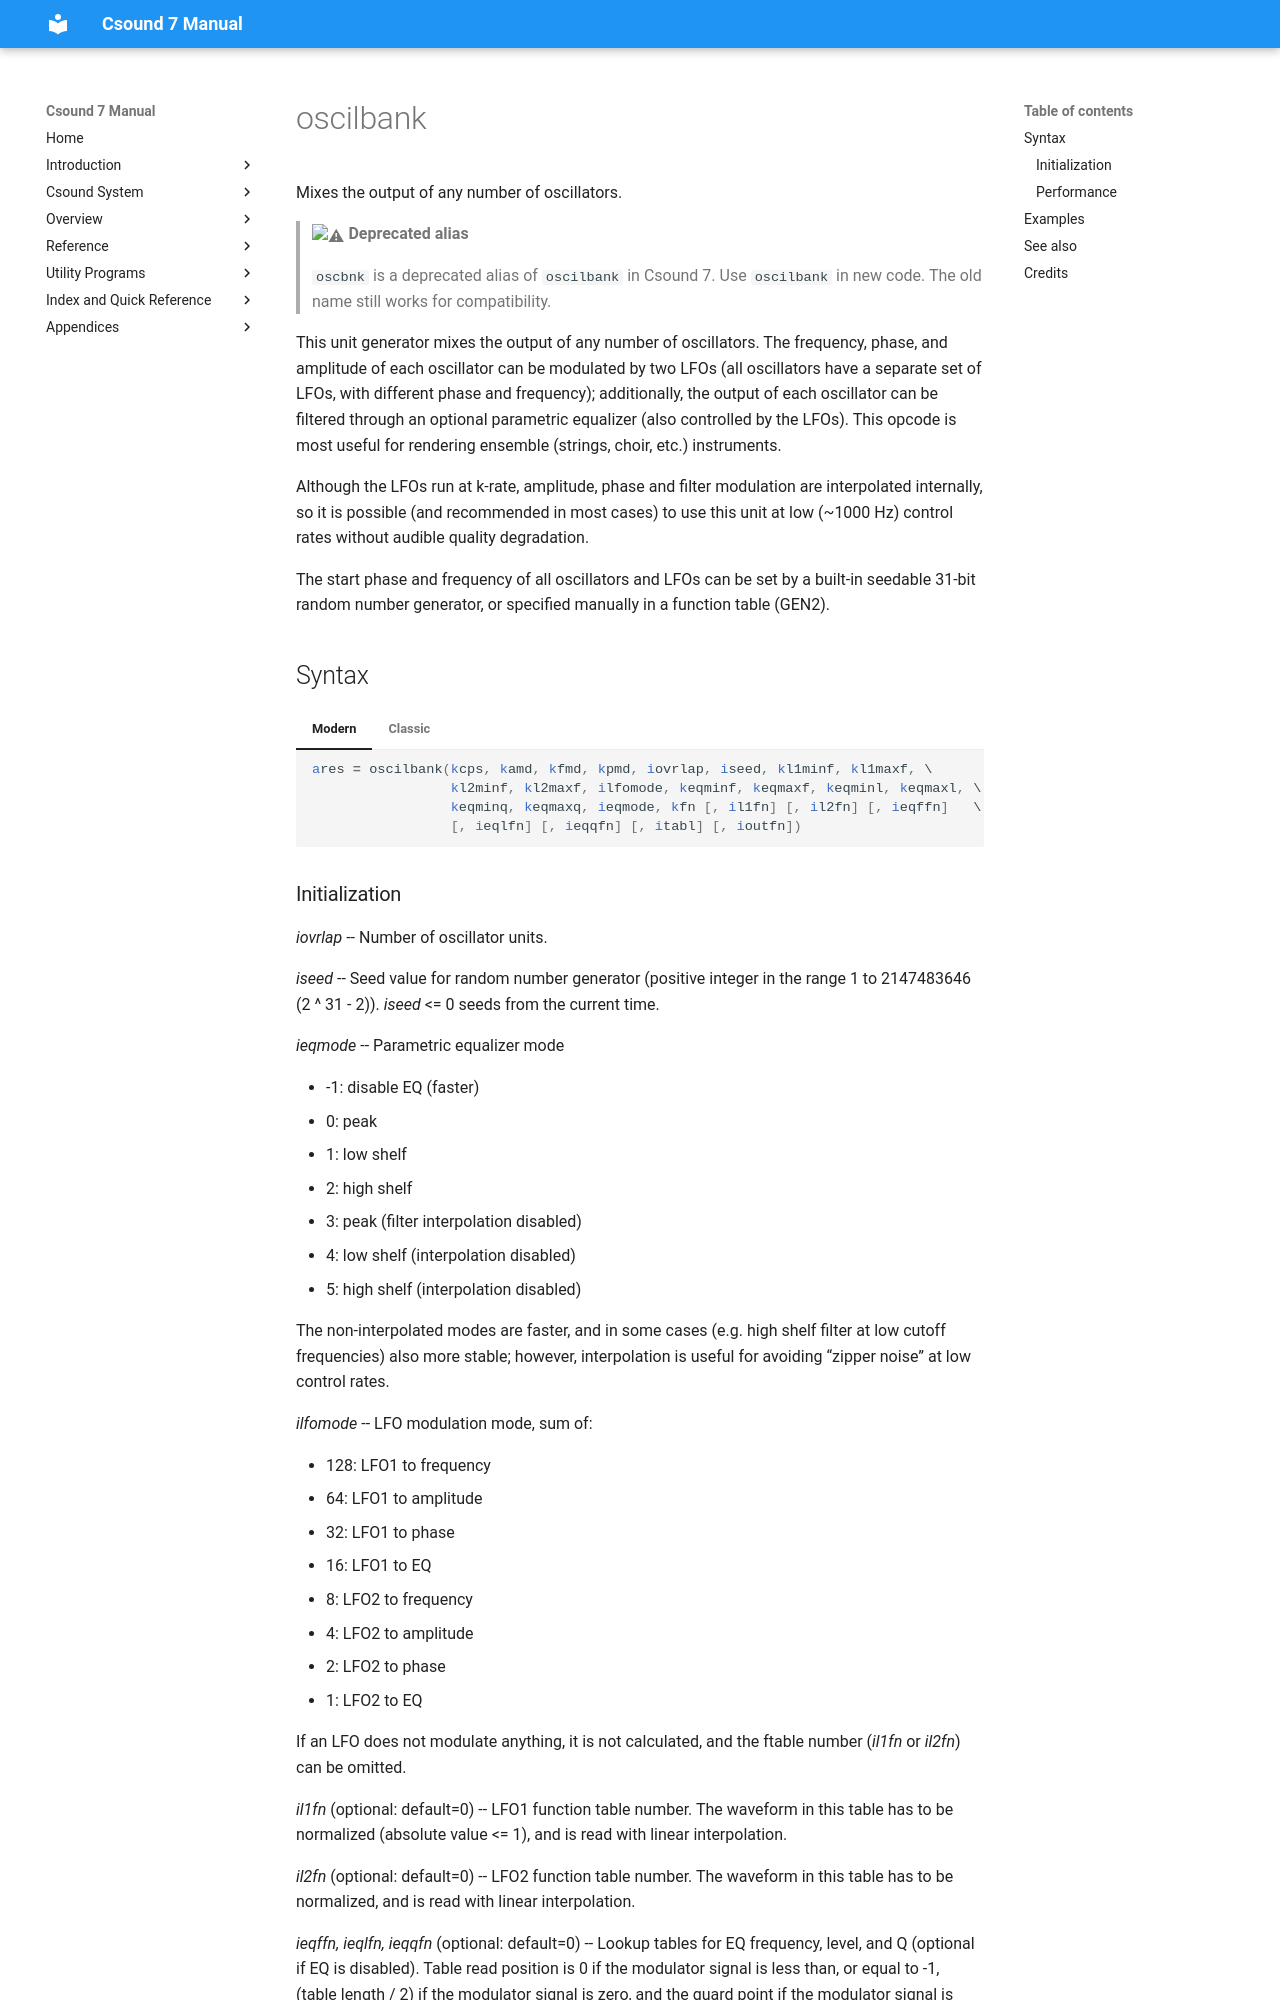

repository: csound/manual · page: opcodes/oscbnk/index.html · generator: mkdocs

<!--
id:oscbnk
category:Signal Generators:Basic Oscillators
-->
# oscilbank
Mixes the output of any number of oscillators.

> :warning: **Deprecated alias**
>
> `oscbnk` is a deprecated alias of `oscilbank` in Csound 7. Use `oscilbank` in new code. The old name still works for compatibility.

This unit generator mixes the output of any number of oscillators. The frequency, phase, and amplitude of each oscillator can be modulated by two LFOs (all oscillators have a separate set of LFOs, with different phase and frequency); additionally, the output of each oscillator can be filtered through an optional parametric equalizer (also controlled by the LFOs).  This opcode is most useful for rendering ensemble (strings, choir, etc.) instruments.

Although the LFOs run at k-rate, amplitude, phase and filter modulation are interpolated internally, so it is possible (and recommended in most cases) to use this unit at low (~1000 Hz) control rates without audible quality degradation.

The start phase and frequency of all oscillators and LFOs can be set by a built-in seedable 31-bit random number generator, or specified manually in a function table (GEN2).

## Syntax
=== "Modern"
    ``` csound-orc
    ares = oscilbank(kcps, kamd, kfmd, kpmd, iovrlap, iseed, kl1minf, kl1maxf, \
                     kl2minf, kl2maxf, ilfomode, keqminf, keqmaxf, keqminl, keqmaxl, \
                     keqminq, keqmaxq, ieqmode, kfn [, il1fn] [, il2fn] [, ieqffn]   \
                     [, ieqlfn] [, ieqqfn] [, itabl] [, ioutfn])
    ```

=== "Classic"
    ``` csound-orc
    ares oscbnk kcps, kamd, kfmd, kpmd, iovrlap, iseed, kl1minf, kl1maxf, \
                kl2minf, kl2maxf, ilfomode, keqminf, keqmaxf, keqminl, keqmaxl, \
                keqminq, keqmaxq, ieqmode, kfn [, il1fn] [, il2fn] [, ieqffn]   \
                [, ieqlfn] [, ieqqfn] [, itabl] [, ioutfn]
    ```
